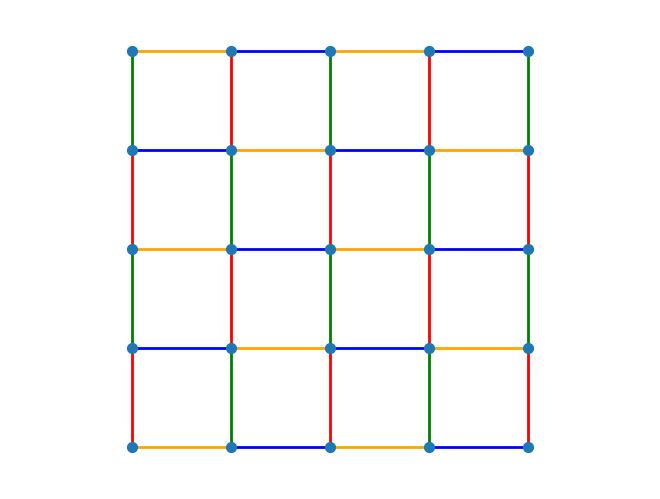

Recreate this plot in Python.
import matplotlib.pyplot as plt
import networkx as nx

# Create a 5x5 grid
G = nx.grid_2d_graph(5, 5)
edge_colors = {}

# Assign default color to all edges
for edge in G.edges():
    edge_colors[edge] = 'gray'

# Color the four bonds around each (i+j)-even node
for (i, j) in G.nodes():
    if (i + j) % 2 == 0:
        # Right bond
        if (i, j + 1) in G:
            edge = tuple(sorted([ (i, j), (i, j + 1) ]))
            edge_colors[edge] = 'red'
        # Up bond
        if (i - 1, j) in G:
            edge = tuple(sorted([ (i, j), (i - 1, j) ]))
            edge_colors[edge] = 'blue'
        # Left bond
        if (i, j - 1) in G:
            edge = tuple(sorted([ (i, j), (i, j - 1) ]))
            edge_colors[edge] = 'green'
        # Down bond
        if (i + 1, j) in G:
            edge = tuple(sorted([ (i, j), (i + 1, j) ]))
            edge_colors[edge] = 'orange'

# Prepare edge color list in the order of G.edges()
edge_color_list = [edge_colors[tuple(sorted(edge))] for edge in G.edges()]

pos = {(x, y): (x, y) for x, y in G.nodes()}
nx.draw(G, pos, edge_color=edge_color_list, node_size=50, width=2)
plt.axis('equal')
plt.show()
